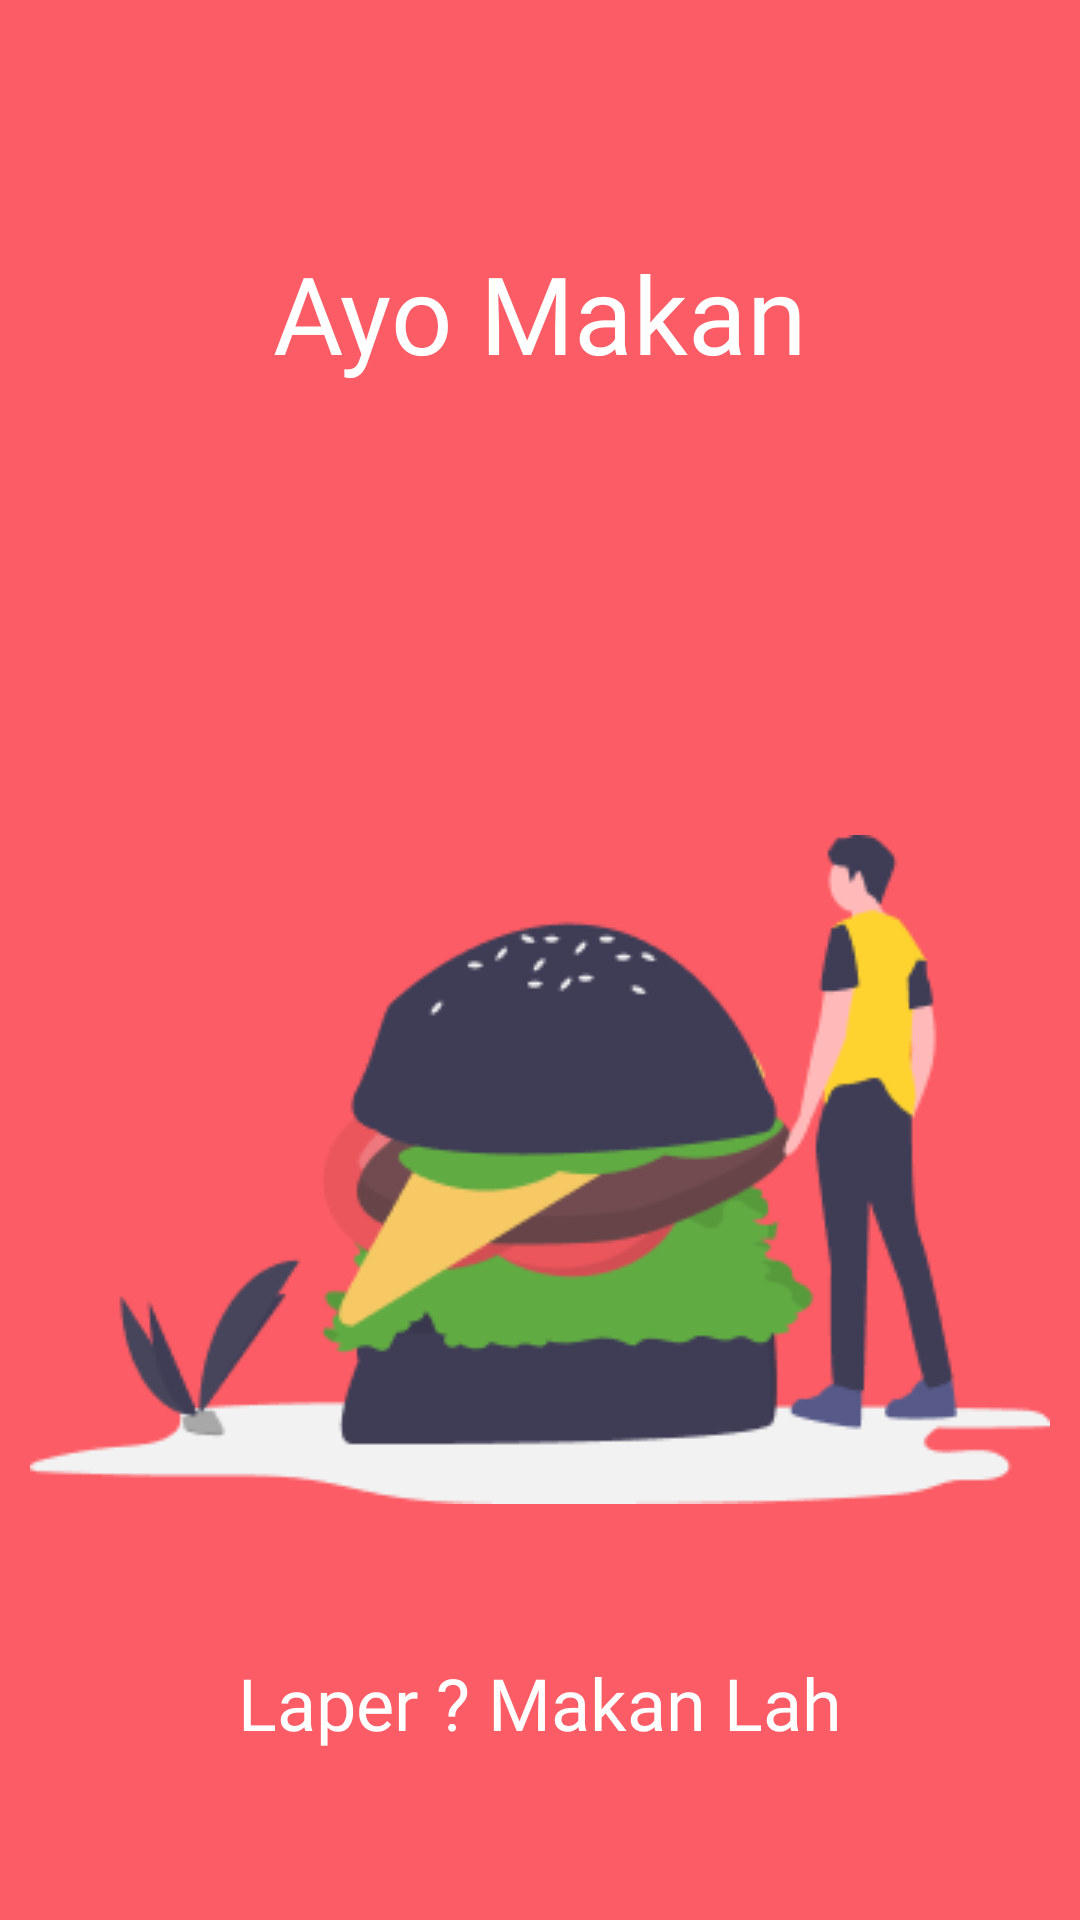

Produce the Android XML layout that renders to this screen, including the resource entries it uses.
<!-- AndroidManifest.xml: application theme Theme.AyoMakan -->
<!-- res/layout/activity_splashscreen.xml -->
<?xml version="1.0" encoding="utf-8"?>
<RelativeLayout xmlns:android="http://schemas.android.com/apk/res/android"
    xmlns:app="http://schemas.android.com/apk/res-auto"
    xmlns:tools="http://schemas.android.com/tools"
    android:layout_width="match_parent"
    android:layout_height="match_parent"
    tools:context=".activity.SplashScreenActivity"
    android:background="#FC5C65">

   <TextView
       android:id="@+id/splash_ayoMakan_txt"
       android:layout_width="wrap_content"
       android:layout_height="wrap_content"
       android:text="Ayo Makan"
       android:textSize="36dp"
       android:fontFamily="@font/caveat_bold"
       android:textColor="@color/white"
       android:layout_centerHorizontal="true"
       android:layout_marginTop="80dp"
       />

    <ImageView
        android:id="@+id/splash_image"
        android:layout_width="340dp"
        android:layout_height="223dp"
        android:layout_below="@id/splash_ayoMakan_txt"
        android:layout_centerHorizontal="true"
        android:src="@drawable/splash_logo"
        android:layout_marginTop="150dp"
        />
    <TextView
        android:id="@+id/splash_quotes_txt"
        android:layout_width="wrap_content"
        android:layout_height="wrap_content"
        android:text="Laper ? Makan Lah"
        android:textSize="24dp"
        android:fontFamily="@font/caveat_medium"
        android:textColor="@color/white"
        android:layout_centerHorizontal="true"
        android:layout_below="@id/splash_image"
        android:layout_marginTop="50dp"
        />

</RelativeLayout>
<!-- resources referenced by this layout -->
<resources>
  <color name="white">#FFFFFFFF</color>
  <!-- drawable splash_logo: png bitmap (drawable, 16281 bytes) -->
  <style name="Theme.AyoMakan" parent="Theme.MaterialComponents.DayNight.DarkActionBar">
          
          <item name="colorPrimary">@color/red</item>
          <item name="colorPrimaryVariant">@color/purple_700</item>
          <item name="colorOnPrimary">@color/white</item>
          
          <item name="colorSecondary">@color/teal_200</item>
          <item name="colorSecondaryVariant">@color/teal_700</item>
          <item name="colorOnSecondary">@color/black</item>
          
          <item name="android:statusBarColor" tools:targetApi="l">?attr/colorPrimaryVariant</item>
          
      </style>
  <color name="red">#EB3B5A</color>
  <color name="purple_700">#FF3700B3</color>
  <color name="teal_200">#FF03DAC5</color>
  <color name="teal_700">#FF018786</color>
  <color name="black">#FF000000</color>
</resources>
